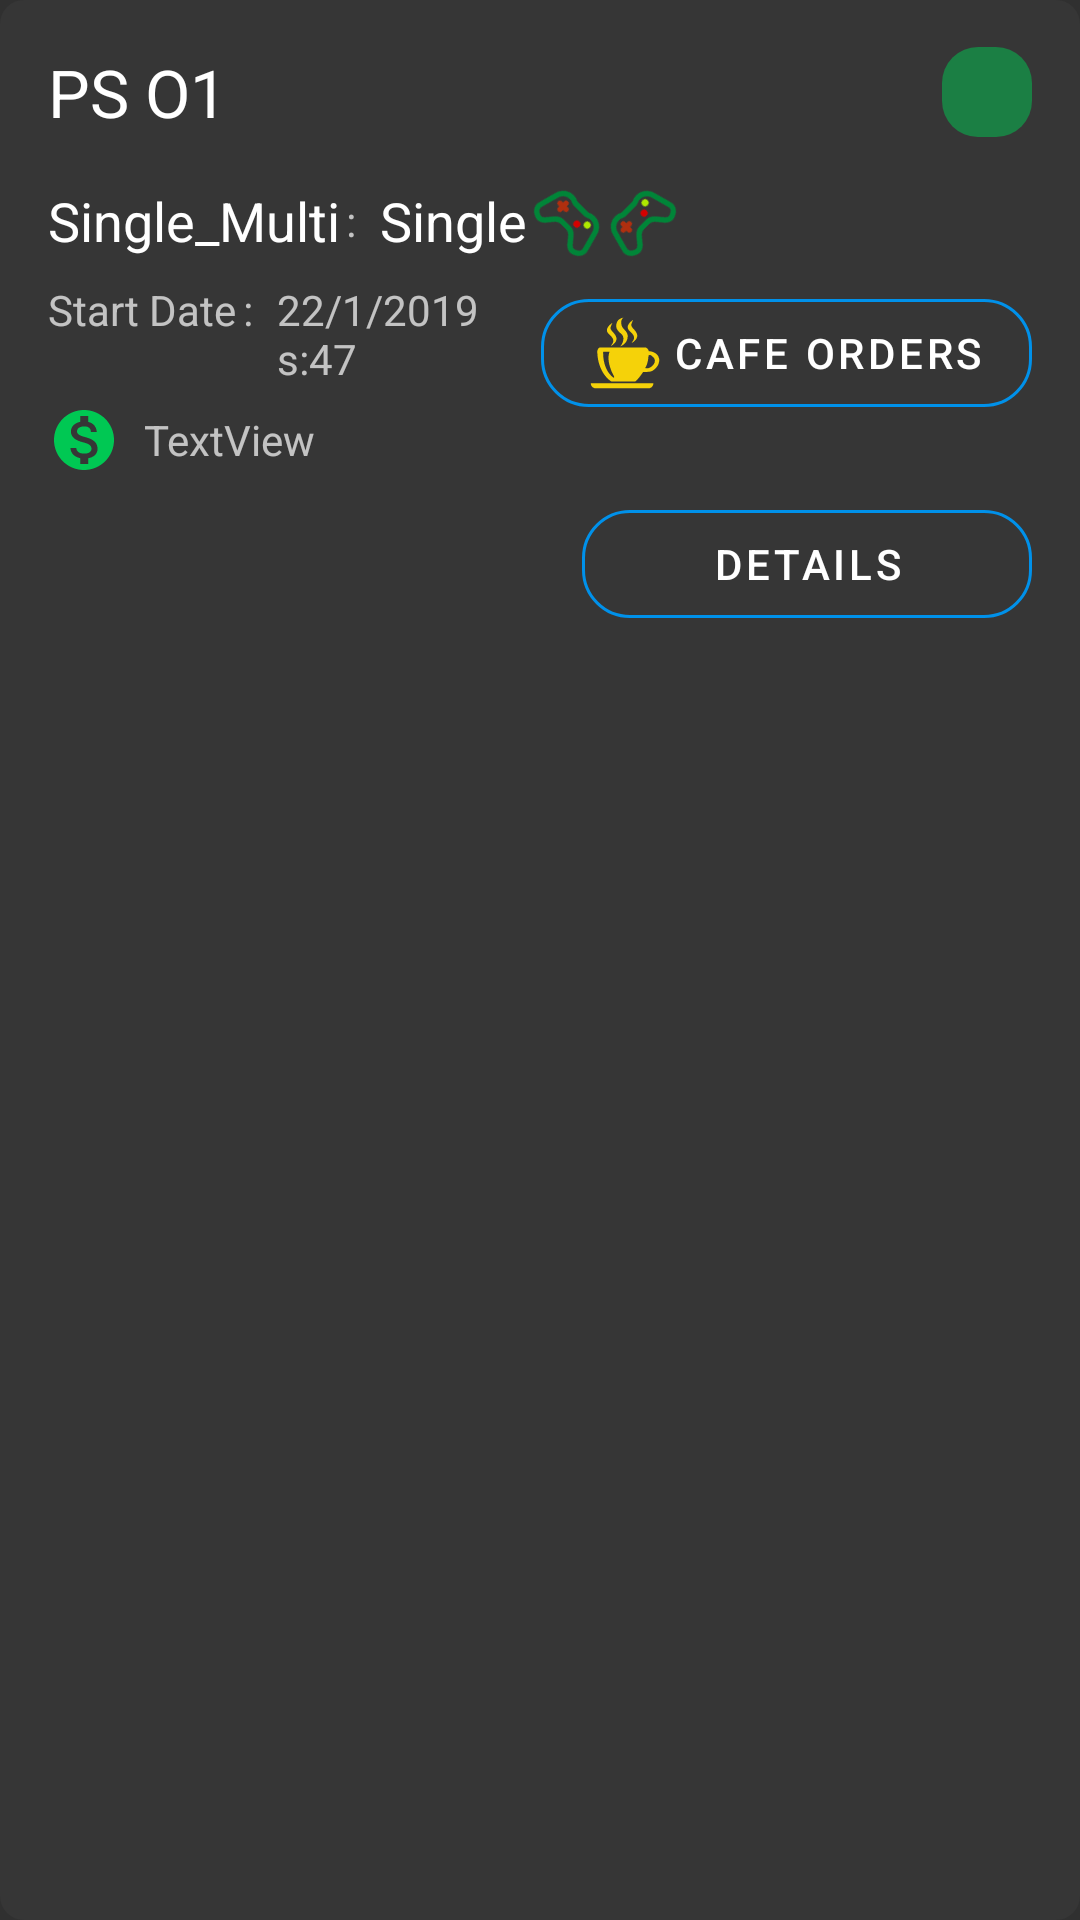

Layout XML and referenced resources for this Android screen:
<!-- AndroidManifest.xml: application theme AppTheme -->
<!-- res/layout/console_list_item.xml -->
<?xml version="1.0" encoding="utf-8"?>
<androidx.constraintlayout.widget.ConstraintLayout xmlns:android="http://schemas.android.com/apk/res/android"
    xmlns:app="http://schemas.android.com/apk/res-auto"
    xmlns:tools="http://schemas.android.com/tools"
    android:layout_width="match_parent"
    android:layout_height="wrap_content"
    android:layout_margin="4dp"
    android:background="@drawable/item_background"
    android:orientation="vertical">

    <ImageView
        android:id="@+id/iv_console_status"
        android:layout_width="30dp"
        android:layout_height="30dp"
        android:layout_marginEnd="16dp"
        app:layout_constraintBottom_toBottomOf="@+id/tv_console_name"
        app:layout_constraintEnd_toEndOf="parent"
        app:layout_constraintTop_toTopOf="@+id/tv_console_name"
        app:srcCompat="@drawable/busy_background" />

    <TextView
        android:id="@+id/tv_console_name"
        style="@style/BigHeadLineTextView"
        android:layout_width="0dp"
        android:layout_height="wrap_content"
        android:layout_marginStart="16dp"
        android:layout_marginTop="16dp"
        android:layout_marginEnd="16dp"
        android:layout_marginBottom="16dp"
        android:text="PS O1"
        app:layout_constraintBottom_toBottomOf="parent"
        app:layout_constraintEnd_toStartOf="@+id/iv_console_status"
        app:layout_constraintStart_toStartOf="parent"
        app:layout_constraintTop_toTopOf="parent"
        app:layout_constraintVertical_bias="0.0" />

    <androidx.constraintlayout.widget.ConstraintLayout
        android:id="@+id/cl_console_details"
        android:layout_width="0dp"
        android:layout_height="wrap_content"
        android:layout_marginTop="16dp"
        app:layout_constraintBottom_toBottomOf="parent"
        app:layout_constraintEnd_toEndOf="parent"
        app:layout_constraintStart_toStartOf="parent"
        app:layout_constraintTop_toBottomOf="@+id/tv_console_name"
        app:layout_constraintVertical_bias="0.0">

        <TextView
            android:id="@+id/textView2"
            style="@style/HintTextView"
            android:layout_width="wrap_content"
            android:layout_height="wrap_content"
            android:layout_marginStart="16dp"
            android:text="@string/start_date"
            app:layout_constraintBottom_toBottomOf="@+id/tv_start_date"
            app:layout_constraintStart_toStartOf="parent"
            app:layout_constraintTop_toTopOf="@+id/tv_start_date"
            app:layout_constraintVertical_bias="0.0" />

        <TextView
            android:id="@+id/textView3"
            android:layout_width="wrap_content"
            android:layout_height="wrap_content"
            android:layout_marginStart="2dp"
            android:text=":"
            app:layout_constraintBottom_toBottomOf="@+id/textView2"
            app:layout_constraintStart_toEndOf="@+id/textView2"
            app:layout_constraintTop_toTopOf="@+id/textView2" />

        <TextView
            android:id="@+id/tv_start_date"
            style="@style/HintTextView"
            android:layout_width="0dp"
            android:layout_height="wrap_content"
            android:layout_marginStart="8dp"
            android:layout_marginTop="8dp"
            android:layout_marginEnd="8dp"
            android:text="22/1/2019 s:47"
            android:textAlignment="viewStart"
            app:layout_constraintEnd_toStartOf="@+id/mbtn_orders"
            app:layout_constraintStart_toEndOf="@+id/textView3"
            app:layout_constraintTop_toBottomOf="@+id/textView6" />

        <TextView
            android:id="@+id/textView6"
            style="@style/SmallHeadLineTextView"
            android:layout_width="wrap_content"
            android:layout_height="wrap_content"
            android:layout_marginStart="16dp"
            android:text="@string/single_or_multi"
            app:layout_constraintStart_toStartOf="parent"
            app:layout_constraintTop_toTopOf="parent" />

        <TextView
            android:id="@+id/textView7"
            android:layout_width="wrap_content"
            android:layout_height="wrap_content"
            android:layout_marginStart="2dp"
            android:text=":"
            app:layout_constraintBottom_toBottomOf="@+id/textView6"
            app:layout_constraintStart_toEndOf="@+id/textView6"
            app:layout_constraintTop_toTopOf="@+id/textView6" />

        <TextView
            android:id="@+id/tv_single_or_multi"
            style="@style/SmallHeadLineTextView"
            android:layout_width="0dp"
            android:layout_height="wrap_content"
            android:layout_marginStart="8dp"
            android:text="Single"
            app:layout_constraintBottom_toBottomOf="@+id/textView6"
            app:layout_constraintStart_toEndOf="@+id/barrier"
            app:layout_constraintTop_toTopOf="@+id/textView6" />

        <androidx.constraintlayout.widget.Barrier
            android:id="@+id/barrier"
            android:layout_width="wrap_content"
            android:layout_height="wrap_content"
            app:barrierDirection="end"
            app:constraint_referenced_ids="textView3,textView7"
            tools:layout_editor_absoluteX="189dp" />

        <com.google.android.material.button.MaterialButton
            android:id="@+id/mbtn_orders"
            style="@style/OutlinedButton"
            android:layout_width="wrap_content"
            android:layout_height="wrap_content"
            android:layout_marginTop="8dp"
            android:layout_marginEnd="16dp"
            android:text="@string/cafe_orders"
            android:visibility="visible"
            app:icon="@drawable/ic_coffee"
            app:iconTint="@color/colorCafe"
            app:layout_constraintEnd_toEndOf="parent"
            app:layout_constraintTop_toBottomOf="@+id/textView6" />

        <ImageView
            android:id="@+id/imageView3"
            android:layout_width="wrap_content"
            android:layout_height="wrap_content"
            android:layout_marginStart="2dp"
            android:rotation="45"
            app:layout_constraintBottom_toBottomOf="@+id/tv_single_or_multi"
            app:layout_constraintStart_toEndOf="@+id/tv_single_or_multi"
            app:layout_constraintTop_toTopOf="@+id/tv_single_or_multi"
            app:srcCompat="@drawable/ic_controller" />

        <ImageView
            android:id="@+id/iv_multi_icon"
            android:layout_width="wrap_content"
            android:layout_height="wrap_content"
            android:rotation="-45"
            app:layout_constraintBottom_toBottomOf="@+id/imageView3"
            app:layout_constraintStart_toEndOf="@+id/imageView3"
            app:layout_constraintTop_toTopOf="@+id/imageView3"
            app:srcCompat="@drawable/ic_controller" />

        <ImageView
            android:id="@+id/imageView2"
            android:layout_width="wrap_content"
            android:layout_height="wrap_content"
            android:layout_marginStart="16dp"
            app:layout_constraintBottom_toBottomOf="@+id/tv_money"
            app:layout_constraintStart_toStartOf="parent"
            app:layout_constraintTop_toTopOf="@+id/tv_money"
            app:srcCompat="@drawable/ic_money" />

        <TextView
            android:id="@+id/tv_money"
            android:layout_width="wrap_content"
            android:layout_height="wrap_content"
            android:layout_marginStart="8dp"
            android:layout_marginTop="8dp"
            android:layout_marginBottom="16dp"
            android:text="TextView"
            app:layout_constraintBottom_toBottomOf="parent"
            app:layout_constraintStart_toEndOf="@+id/imageView2"
            app:layout_constraintTop_toBottomOf="@+id/tv_start_date"
            app:layout_constraintVertical_bias="0.0" />

        <com.google.android.material.button.MaterialButton
            android:id="@+id/mbtn_details"
            style="@style/OutlinedButton"
            android:layout_width="150dp"
            android:layout_height="wrap_content"
            android:layout_marginTop="8dp"
            android:layout_marginEnd="16dp"
            android:layout_marginBottom="16dp"
            android:text="@string/details"
            app:layout_constraintBottom_toBottomOf="parent"
            app:layout_constraintEnd_toEndOf="parent"
            app:layout_constraintTop_toBottomOf="@+id/tv_money"
            app:layout_constraintVertical_bias="0.0" />
    </androidx.constraintlayout.widget.ConstraintLayout>
</androidx.constraintlayout.widget.ConstraintLayout>
<!-- resources referenced by this layout -->
<resources>
  <color name="colorCafe">#F5D209</color>
  <!-- drawable busy_background (drawable) -->
  <?xml version="1.0" encoding="utf-8"?>
  <shape android:shape="rectangle" xmlns:android="http://schemas.android.com/apk/res/android">
      <solid android:color="@color/colorBusy"/>
      <corners android:radius="12dp"/>
  </shape>
  <!-- drawable ic_money (drawable) -->
  <vector android:autoMirrored="true" android:height="24dp"
      android:tint="#00C853"
      android:viewportHeight="24.0" android:viewportWidth="24.0"
      android:width="24dp" xmlns:android="http://schemas.android.com/apk/res/android">
      <path android:fillColor="#00C853" android:pathData="M12,2C6.48,2 2,6.48 2,12s4.48,10 10,10 10,-4.48 10,-10S17.52,2 12,2zM13.41,18.09L13.41,20h-2.67v-1.93c-1.71,-0.36 -3.16,-1.46 -3.27,-3.4h1.96c0.1,1.05 0.82,1.87 2.65,1.87 1.96,0 2.4,-0.98 2.4,-1.59 0,-0.83 -0.44,-1.61 -2.67,-2.14 -2.48,-0.6 -4.18,-1.62 -4.18,-3.67 0,-1.72 1.39,-2.84 3.11,-3.21L10.74,4h2.67v1.95c1.86,0.45 2.79,1.86 2.85,3.39L14.3,9.34c-0.05,-1.11 -0.64,-1.87 -2.22,-1.87 -1.5,0 -2.4,0.68 -2.4,1.64 0,0.84 0.65,1.39 2.67,1.91s4.18,1.39 4.18,3.91c-0.01,1.83 -1.38,2.83 -3.12,3.16z"/>
  </vector>
  <!-- drawable item_background (drawable) -->
  <?xml version="1.0" encoding="utf-8"?>
  <shape xmlns:android="http://schemas.android.com/apk/res/android"
      android:shape="rectangle">
      <solid android:color="@color/colorItemBackground" />
      <corners android:radius="8dp" />
  </shape>
  <string name="cafe_orders">Cafe Orders</string>
  <string name="details">Details</string>
  <string name="single_or_multi">Single_Multi</string>
  <string name="start_date">Start Date</string>
  <style name="BigHeadLineTextView">
          <item name="android:textAppearance">@style/TextAppearance.AppCompat.Large</item>
      </style>
  <style name="HintTextView">
          <item name="android:textAppearance">@style/TextAppearance.AppCompat.Small</item>
      </style>
  <style name="OutlinedButton" parent="Widget.MaterialComponents.Button.OutlinedButton">
          <item name="cornerRadius">16dp</item>
          <item name="strokeColor">@color/colorAccent</item>
          <item name="android:textColor">@color/textColorWhite</item>
      </style>
  <style name="SmallHeadLineTextView">
          <item name="android:textAppearance">@style/TextAppearance.AppCompat.Medium</item>
          <item name="android:textColor">@color/textColorWhite</item>
      </style>
  <style name="AppTheme" parent="Theme.MaterialComponents">
          <item name="colorPrimary">@color/colorPrimary</item>
          <item name="colorPrimaryDark">@color/colorPrimaryDark</item>
          <item name="colorAccent">@color/colorAccent</item>
          <item name="android:navigationBarColor" tools:ignore="NewApi">@color/colorPrimaryDark</item>
          <item name="dialogTheme">@style/AppTheme</item>
          <item name="android:windowBackground">@color/colorWindowBackground</item>
      </style>
  <color name="colorBusy">#8000C853</color>
  <color name="colorItemBackground">#363636</color>
  <color name="colorAccent">#0091EA</color>
  <color name="textColorWhite">#FFFFFF</color>
  <color name="colorPrimary">#121212</color>
  <color name="colorPrimaryDark">#121212</color>
  <color name="colorWindowBackground">#303030</color>
</resources>
